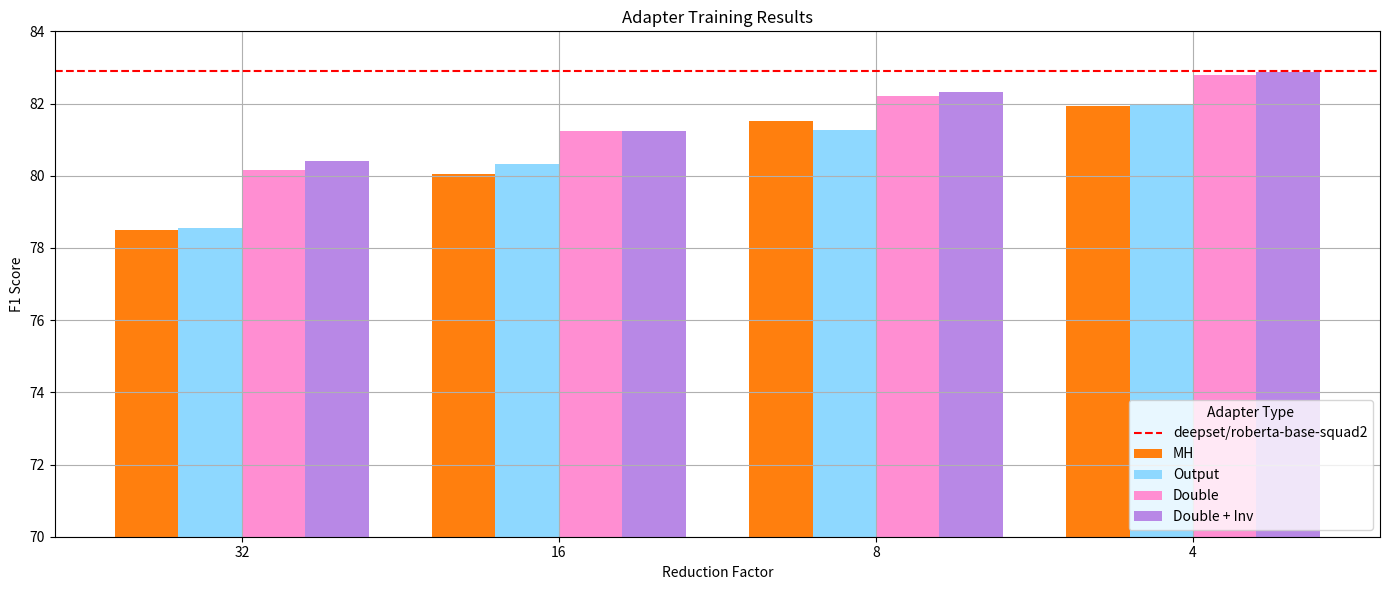

The script that saved this image: (Note: this script raises an exception after producing the figure.)
import matplotlib.pyplot as plt
import numpy as np
import pandas as pd

data = {
    "reduction_factor": [32, 16, 8, 4],
    "MH": [78.48453790052511, 80.0521476761068, 81.52592408783839, 81.91815525007279],
    "Output": [78.56006070686142, 80.31803632386513, 81.26012946094882, 81.95067804161363],
    "Double": [80.16030422326828, 81.22953410085692, 82.20740610600804, 82.79272097494145],
    "Double + Inv": [80.41014578996885, 81.24862350436496, 82.32785022398171, 82.86460658011505],
}

df = pd.DataFrame(data)

fig, ax = plt.subplots(figsize=(14, 6))

# colors = ["#1f77b4", "#ff7f0e", "#2ca02c", "#d62728"]
colors = {"MH": "#FF7F0E", "Output": "#8ED8FF", "Double": "#FF8ED2", "Double + Inv": "#B888E6"}
adapter_types = colors.keys()

bar_width = 0.2
x = np.arange(len(df["reduction_factor"]))
for i, adapter in enumerate(adapter_types):
    ax.bar(x + i * bar_width, df[adapter], width=bar_width, label=adapter, color=colors[adapter])

ax.set_xticks(x + bar_width * 1.5)
ax.set_xticklabels(df["reduction_factor"])

# baseline
ax.axhline(y=82.91251169582613, color="r", linestyle="--", label="deepset/roberta-base-squad2")

ax.set_xlabel("Reduction Factor")
ax.set_ylabel("F1 Score")
ax.set_title("Adapter Training Results")

ax.legend(title="Adapter Type", loc="lower right")

ax.grid(True)
ax.set_ylim(70, 84)

plt.tight_layout()
# plt.show()
plt.savefig("./image/performance_comparison.png")
